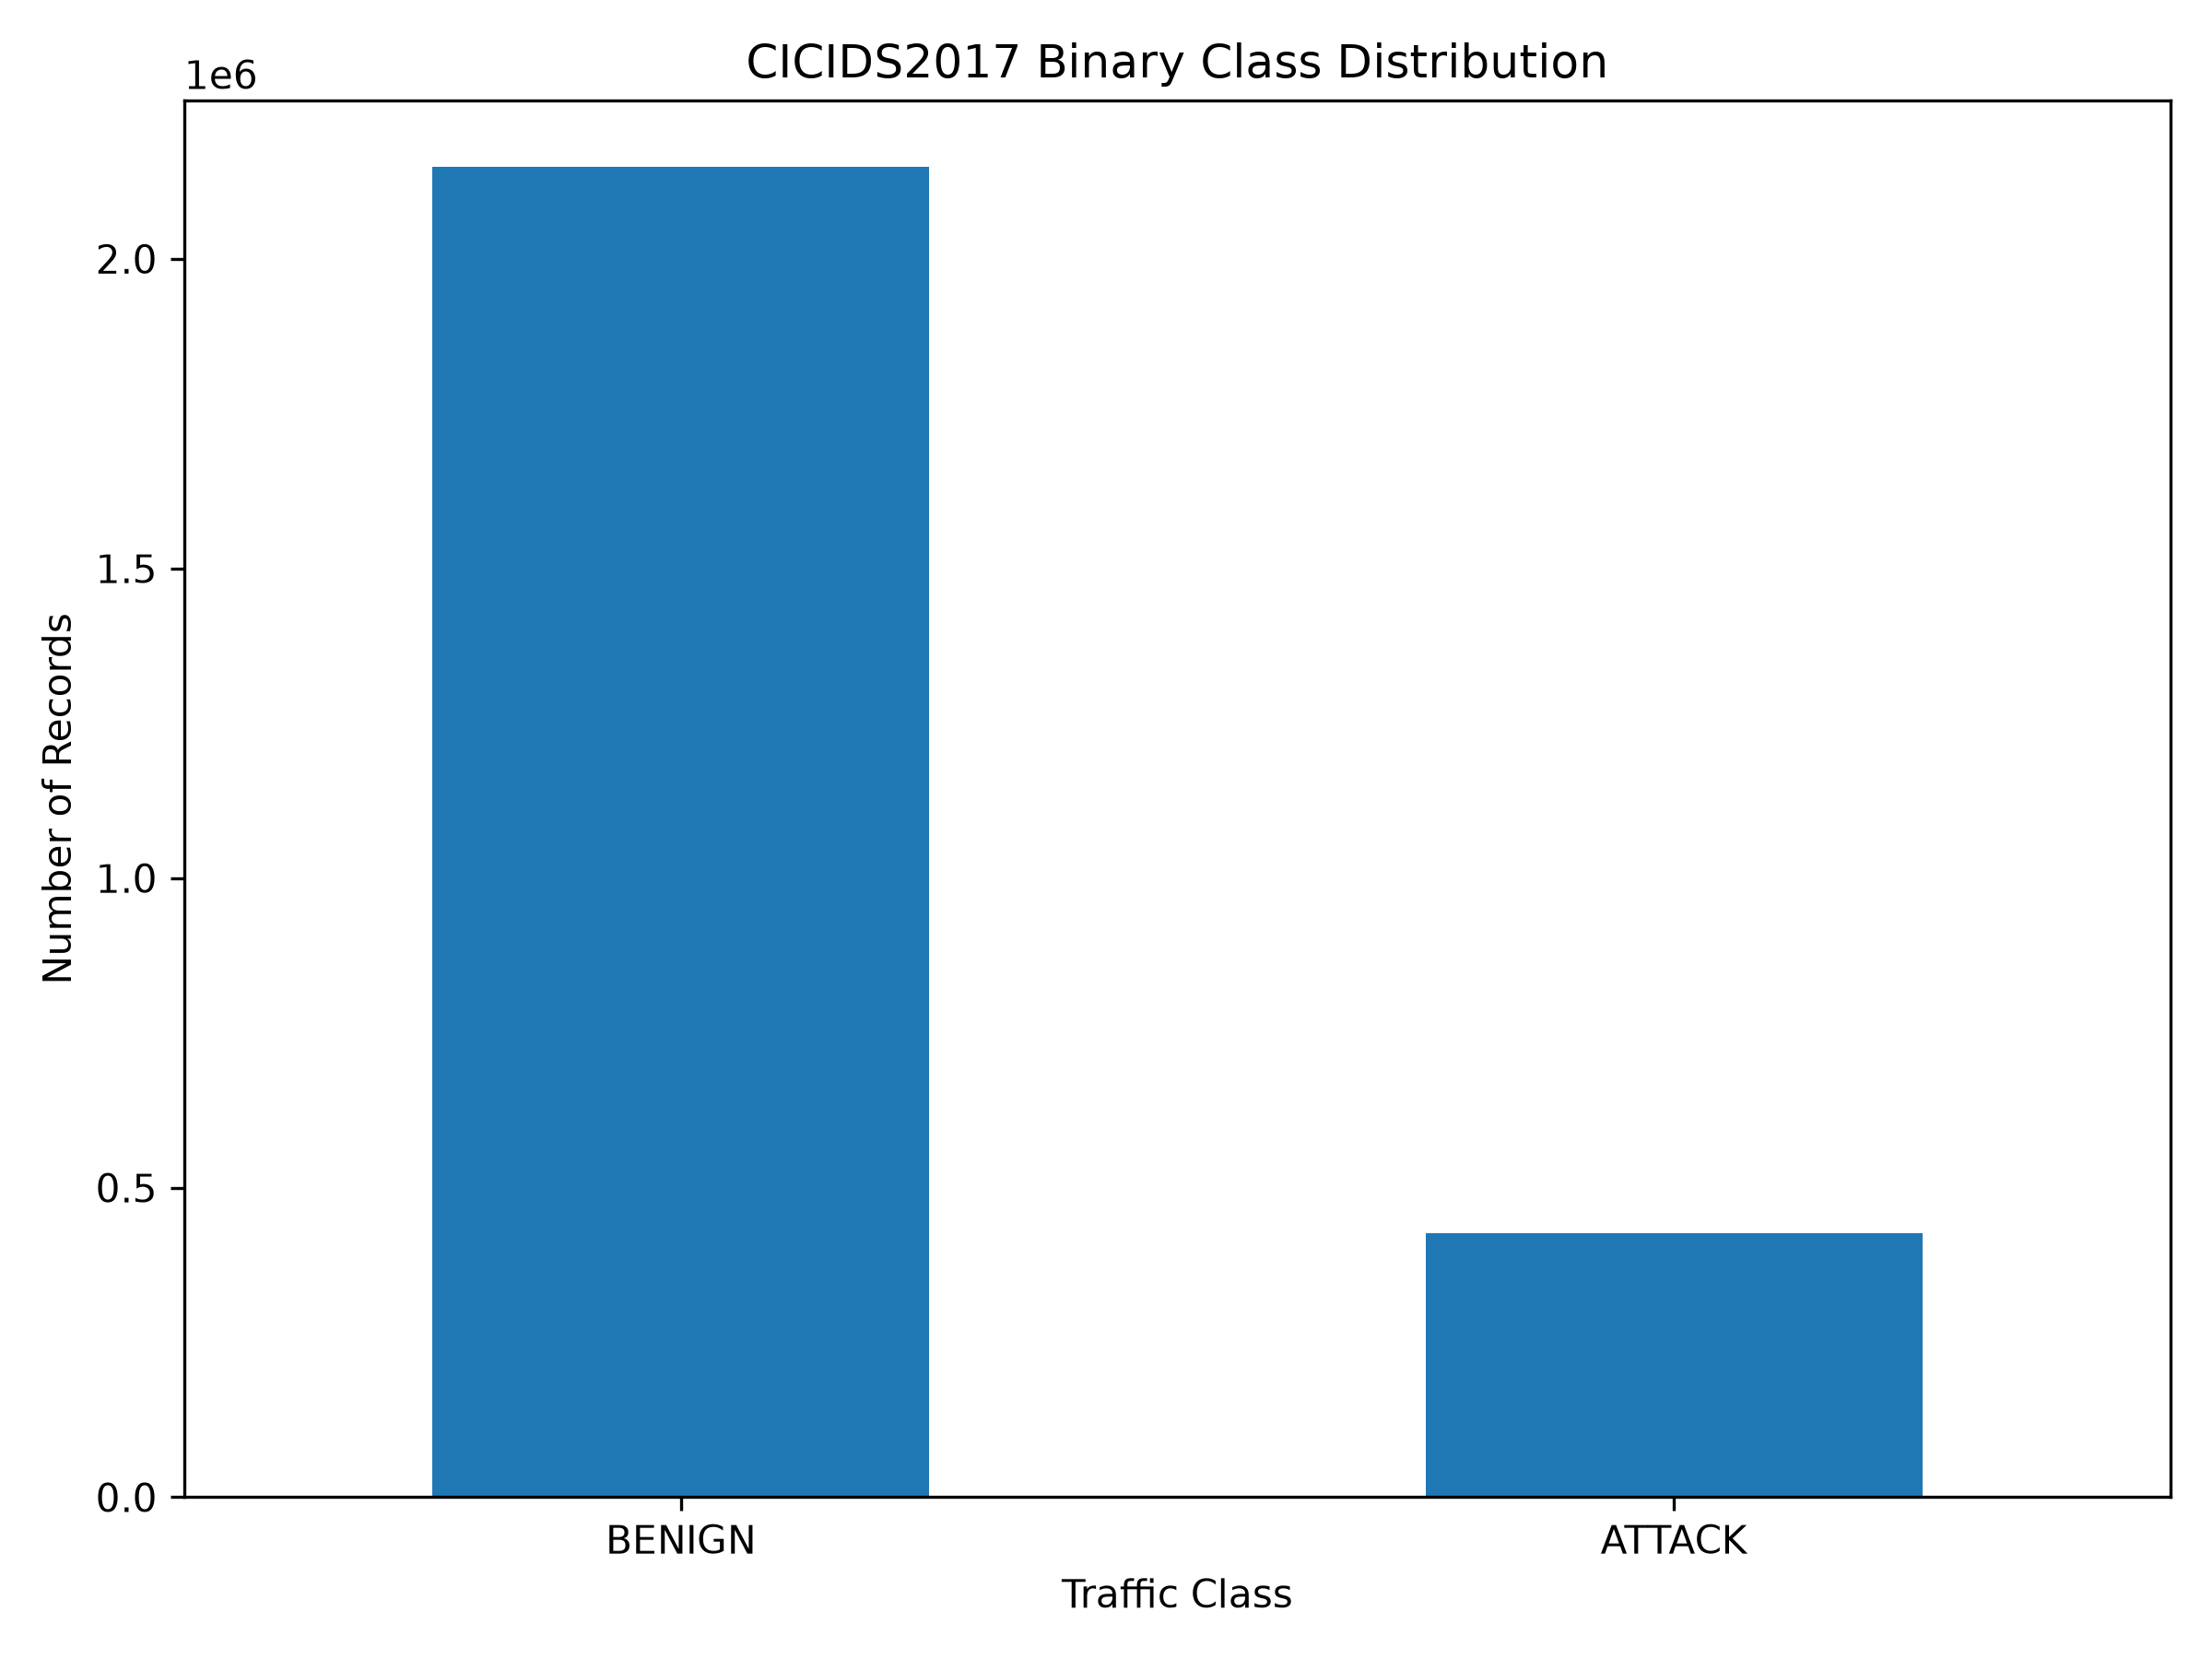

Source data for this figure (header and first rows):
Binary_Label, Count, Percentage
BENIGN, 2148386, 83.46
ATTACK, 425878, 16.54
